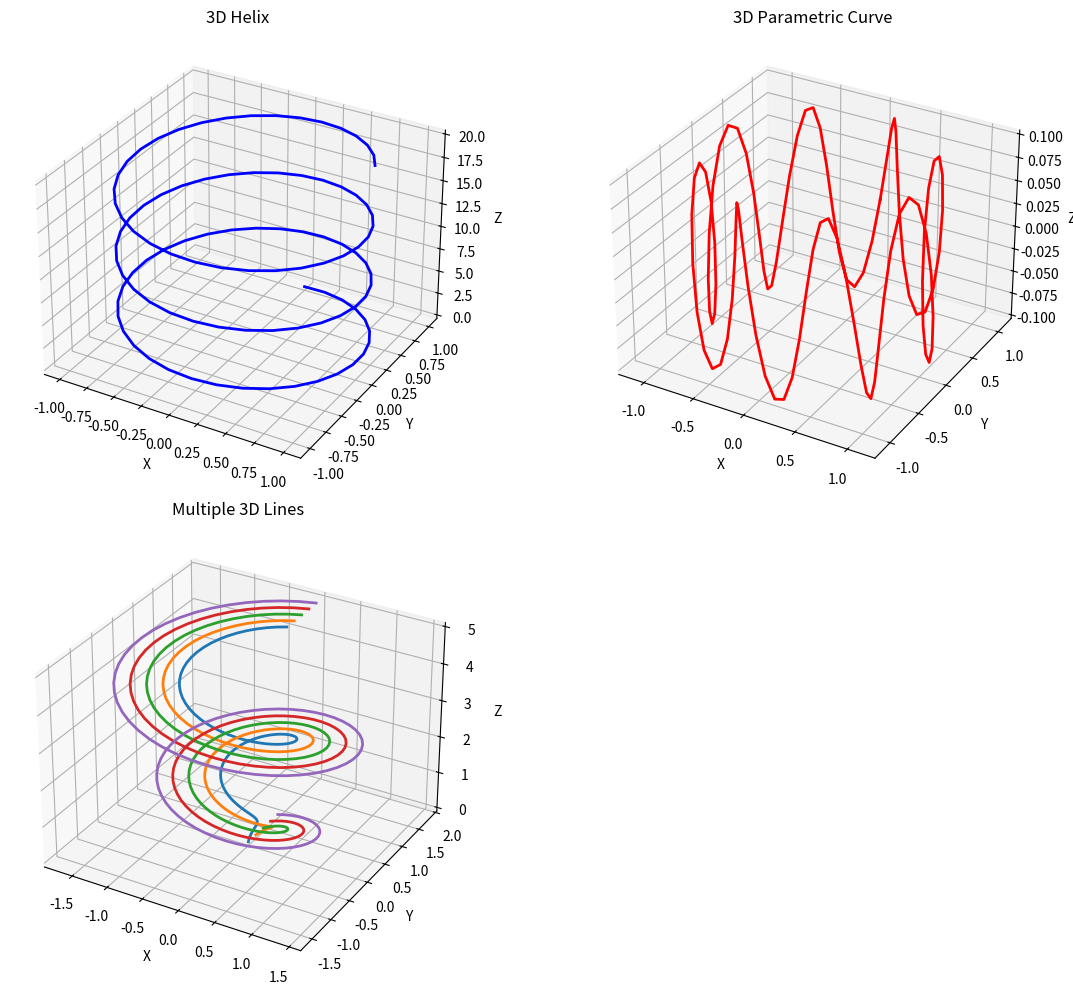
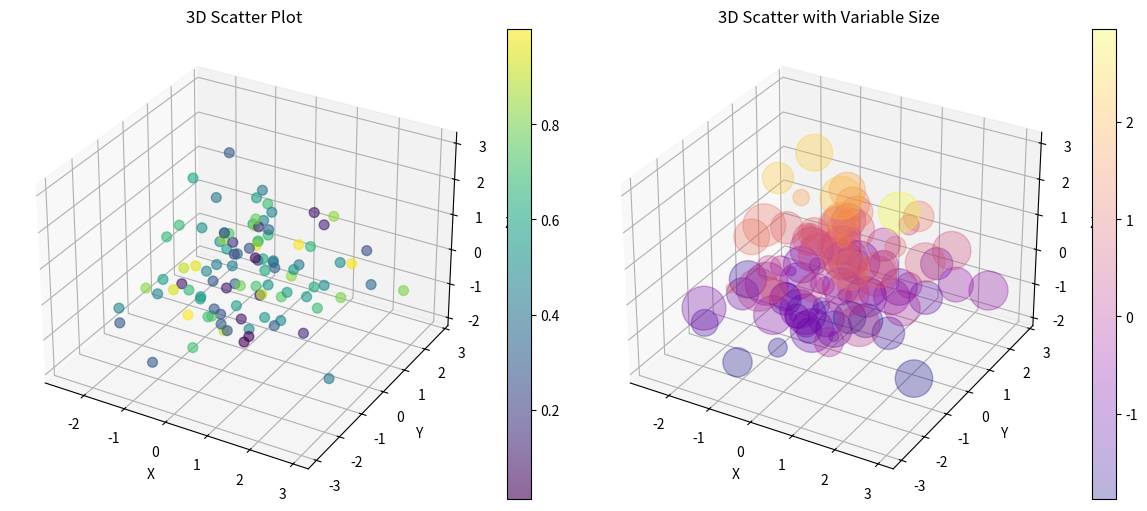
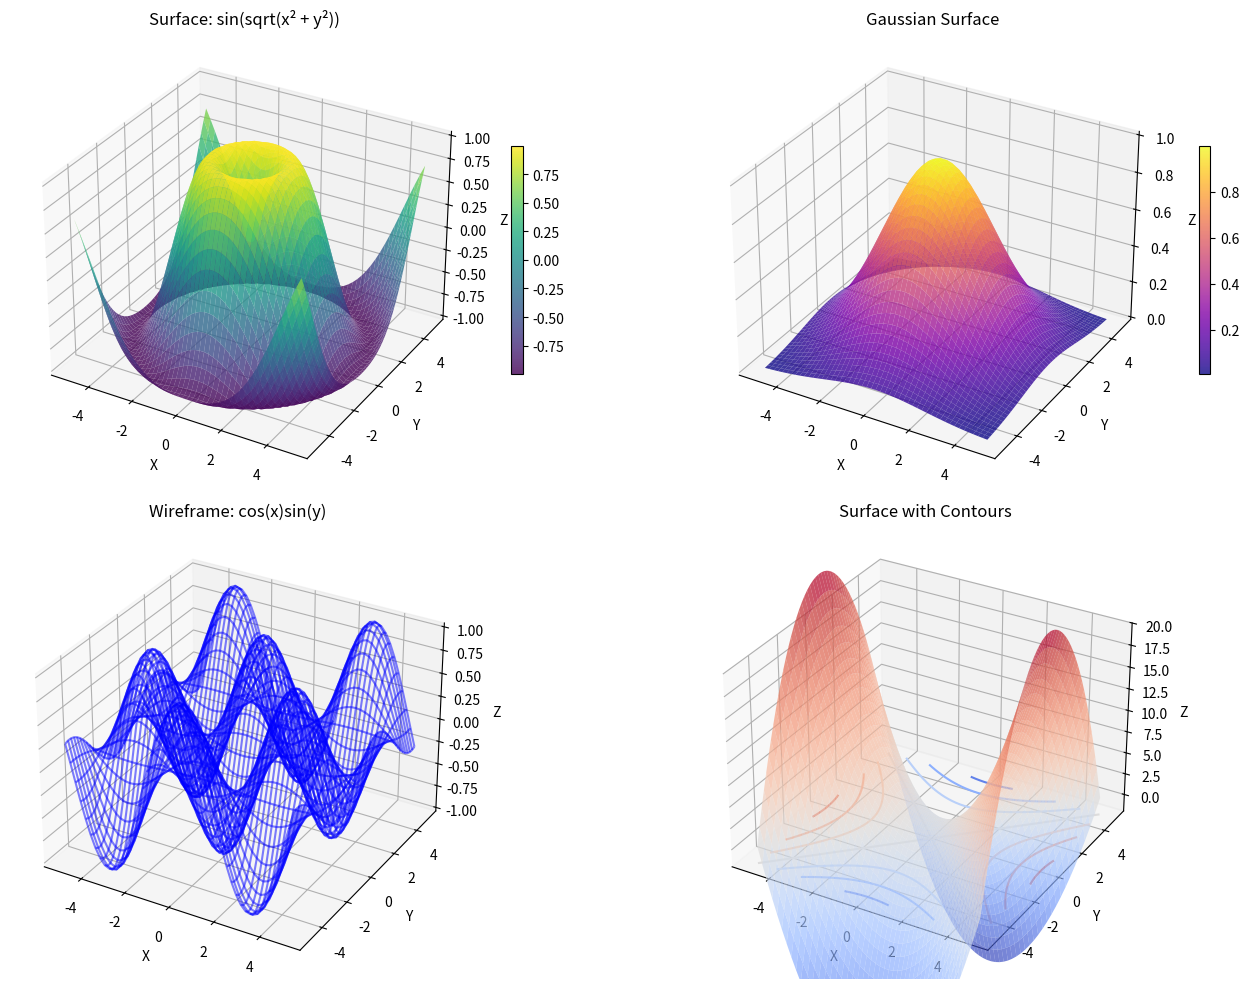
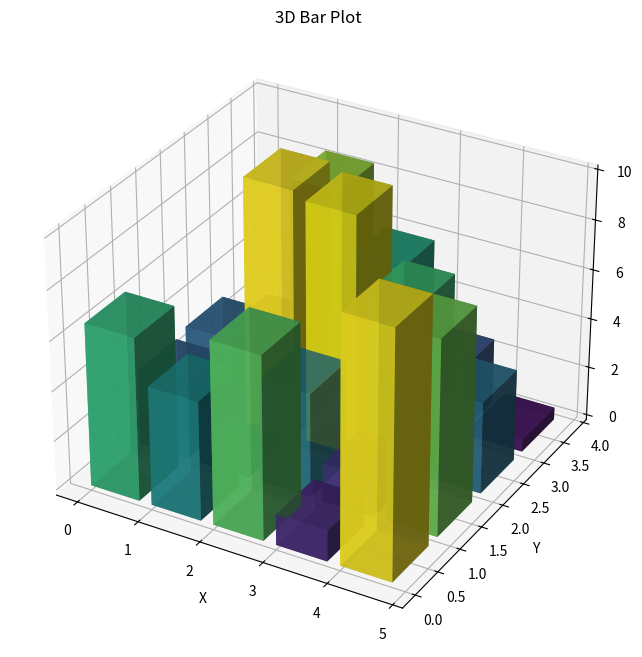
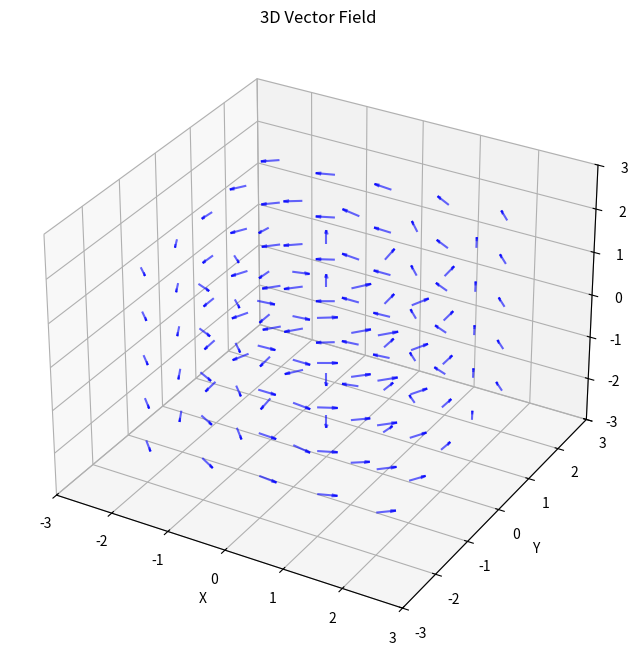
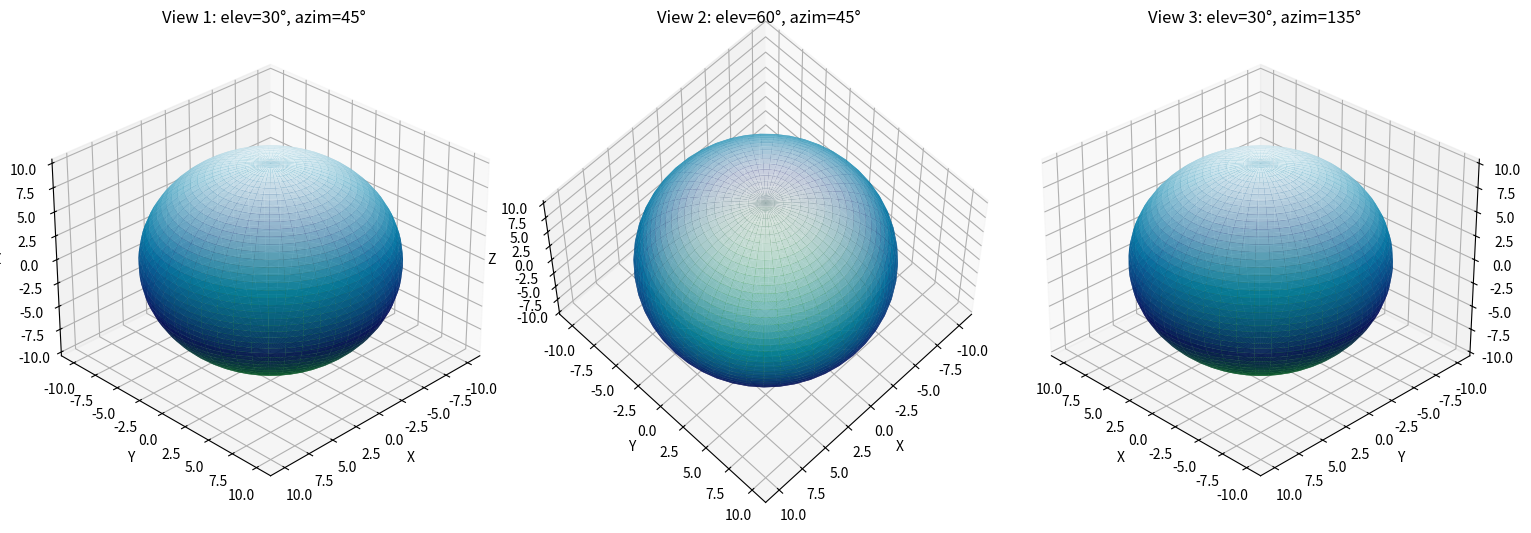
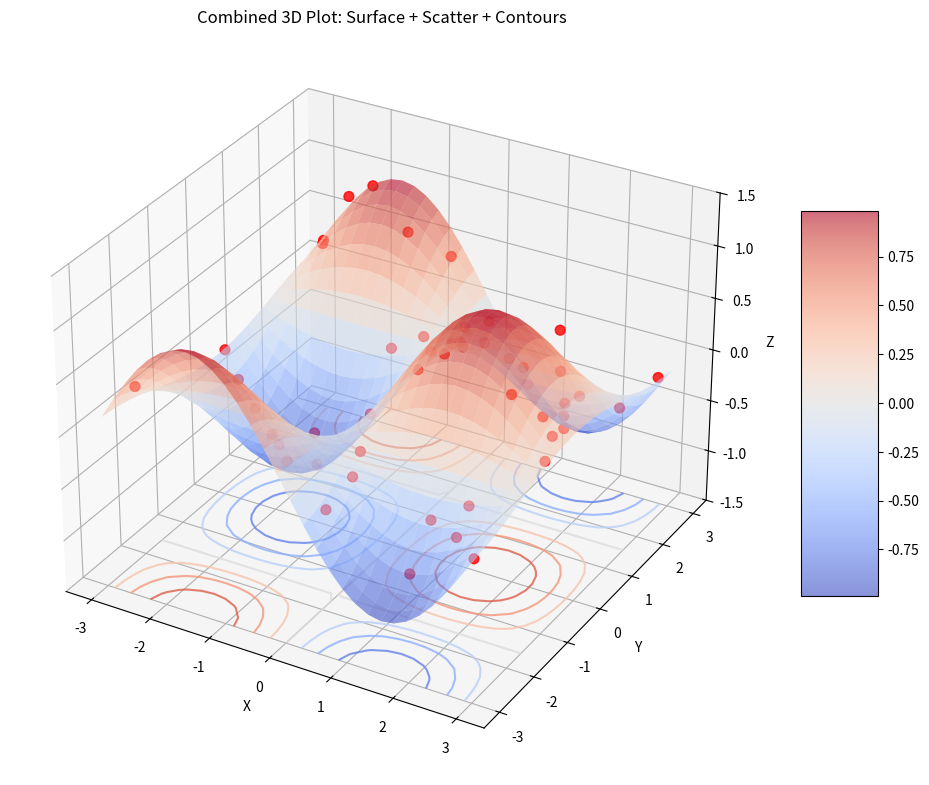

Write Python code to recreate these figures, in order.
#!/usr/bin/env python3
"""
Matplotlibチュートリアル - 例5: 3Dプロット
"""

import matplotlib.pyplot as plt
from mpl_toolkits.mplot3d import Axes3D
import numpy as np

print("=== 3Dプロット ===\n")

# 1. 3D線プロット
print("--- 1. 3D線プロット ---")
fig = plt.figure(figsize=(12, 10))

# らせん
ax1 = fig.add_subplot(221, projection='3d')
t = np.linspace(0, 20, 100)
x = np.sin(t)
y = np.cos(t)
z = t

ax1.plot(x, y, z, 'b-', linewidth=2)
ax1.set_xlabel('X')
ax1.set_ylabel('Y')
ax1.set_zlabel('Z')
ax1.set_title('3D Helix')

# パラメトリック曲線
ax2 = fig.add_subplot(222, projection='3d')
u = np.linspace(0, 2 * np.pi, 100)
x = np.sin(u) * (1 + np.cos(8 * u) / 10)
y = np.cos(u) * (1 + np.cos(8 * u) / 10)
z = np.sin(8 * u) / 10

ax2.plot(x, y, z, 'r-', linewidth=2)
ax2.set_xlabel('X')
ax2.set_ylabel('Y')
ax2.set_zlabel('Z')
ax2.set_title('3D Parametric Curve')

# 複数の線
ax3 = fig.add_subplot(223, projection='3d')
for i in range(5):
    theta = np.linspace(0, 4 * np.pi, 100)
    z = np.linspace(0, 5, 100)
    r = z / 5 + i / 5
    x = r * np.sin(theta)
    y = r * np.cos(theta)
    ax3.plot(x, y, z, linewidth=2)

ax3.set_xlabel('X')
ax3.set_ylabel('Y')
ax3.set_zlabel('Z')
ax3.set_title('Multiple 3D Lines')

plt.tight_layout()
plt.show()

# 2. 3D散布図
print("\n--- 2. 3D散布図 ---")
fig = plt.figure(figsize=(12, 5))

# 基本的な散布図
ax1 = fig.add_subplot(121, projection='3d')
n = 100
x = np.random.randn(n)
y = np.random.randn(n)
z = np.random.randn(n)
colors = np.random.rand(n)

scatter = ax1.scatter(x, y, z, c=colors, cmap='viridis', s=50, alpha=0.6)
ax1.set_xlabel('X')
ax1.set_ylabel('Y')
ax1.set_zlabel('Z')
ax1.set_title('3D Scatter Plot')
plt.colorbar(scatter, ax=ax1)

# サイズを変えた散布図
ax2 = fig.add_subplot(122, projection='3d')
sizes = 1000 * np.random.rand(n)
scatter2 = ax2.scatter(x, y, z, c=z, s=sizes, alpha=0.3, cmap='plasma')
ax2.set_xlabel('X')
ax2.set_ylabel('Y')
ax2.set_zlabel('Z')
ax2.set_title('3D Scatter with Variable Size')
plt.colorbar(scatter2, ax=ax2)

plt.tight_layout()
plt.show()

# 3. 3D曲面プロット
print("\n--- 3. 3D曲面プロット ---")
fig = plt.figure(figsize=(15, 10))

# メッシュグリッドの作成
x = np.linspace(-5, 5, 50)
y = np.linspace(-5, 5, 50)
X, Y = np.meshgrid(x, y)

# 関数1: sin(sqrt(x^2 + y^2))
ax1 = fig.add_subplot(221, projection='3d')
Z1 = np.sin(np.sqrt(X**2 + Y**2))
surf1 = ax1.plot_surface(X, Y, Z1, cmap='viridis', alpha=0.8)
ax1.set_title('Surface: sin(sqrt(x² + y²))')
ax1.set_xlabel('X')
ax1.set_ylabel('Y')
ax1.set_zlabel('Z')
plt.colorbar(surf1, ax=ax1, shrink=0.5)

# 関数2: ガウシアン
ax2 = fig.add_subplot(222, projection='3d')
Z2 = np.exp(-(X**2 + Y**2) / 10)
surf2 = ax2.plot_surface(X, Y, Z2, cmap='plasma', alpha=0.8)
ax2.set_title('Gaussian Surface')
ax2.set_xlabel('X')
ax2.set_ylabel('Y')
ax2.set_zlabel('Z')
plt.colorbar(surf2, ax=ax2, shrink=0.5)

# ワイヤーフレーム
ax3 = fig.add_subplot(223, projection='3d')
Z3 = np.cos(X) * np.sin(Y)
wire = ax3.plot_wireframe(X, Y, Z3, color='blue', alpha=0.5)
ax3.set_title('Wireframe: cos(x)sin(y)')
ax3.set_xlabel('X')
ax3.set_ylabel('Y')
ax3.set_zlabel('Z')

# 等高線と曲面の組み合わせ
ax4 = fig.add_subplot(224, projection='3d')
Z4 = X**2 - Y**2
surf4 = ax4.plot_surface(X, Y, Z4, cmap='coolwarm', alpha=0.7)
contours = ax4.contour(X, Y, Z4, zdir='z', offset=-2, cmap='coolwarm')
ax4.set_title('Surface with Contours')
ax4.set_xlabel('X')
ax4.set_ylabel('Y')
ax4.set_zlabel('Z')
ax4.set_zlim(-2, 20)

plt.tight_layout()
plt.show()

# 4. 3D棒グラフ
print("\n--- 4. 3D棒グラフ ---")
fig = plt.figure(figsize=(12, 8))
ax = fig.add_subplot(111, projection='3d')

# データの準備
x_size = 5
y_size = 4
x_pos = np.arange(x_size)
y_pos = np.arange(y_size)
x_pos, y_pos = np.meshgrid(x_pos, y_pos)
x_pos = x_pos.flatten()
y_pos = y_pos.flatten()
z_pos = np.zeros_like(x_pos)

# 高さとカラー
heights = np.random.rand(len(x_pos)) * 10
colors = plt.cm.viridis(heights / heights.max())

# 棒の幅
dx = dy = 0.8
dz = heights

ax.bar3d(x_pos, y_pos, z_pos, dx, dy, dz, color=colors, alpha=0.8)
ax.set_xlabel('X')
ax.set_ylabel('Y')
ax.set_zlabel('Z')
ax.set_title('3D Bar Plot')

plt.show()

# 5. 3Dベクトルフィールド
print("\n--- 5. 3Dベクトルフィールド ---")
fig = plt.figure(figsize=(10, 8))
ax = fig.add_subplot(111, projection='3d')

# グリッドポイント
x, y, z = np.meshgrid(np.arange(-2, 3, 1),
                      np.arange(-2, 3, 1),
                      np.arange(-2, 3, 1))

# ベクトル成分
u = -y
v = x
w = z * 0.1

ax.quiver(x, y, z, u, v, w, length=0.3, normalize=True, color='blue', alpha=0.6)
ax.set_xlabel('X')
ax.set_ylabel('Y')
ax.set_zlabel('Z')
ax.set_title('3D Vector Field')
ax.set_xlim([-3, 3])
ax.set_ylim([-3, 3])
ax.set_zlim([-3, 3])

plt.show()

# 6. 回転アニメーション用の関数（静止画として表示）
print("\n--- 6. 3Dプロットの視点変更 ---")
fig = plt.figure(figsize=(15, 5))

# データ
u = np.linspace(0, 2 * np.pi, 50)
v = np.linspace(0, np.pi, 50)
x = 10 * np.outer(np.cos(u), np.sin(v))
y = 10 * np.outer(np.sin(u), np.sin(v))
z = 10 * np.outer(np.ones(np.size(u)), np.cos(v))

# 異なる視点
views = [(30, 45), (60, 45), (30, 135)]
titles = ['View 1: elev=30°, azim=45°', 
          'View 2: elev=60°, azim=45°', 
          'View 3: elev=30°, azim=135°']

for i, (elev, azim) in enumerate(views):
    ax = fig.add_subplot(1, 3, i+1, projection='3d')
    ax.plot_surface(x, y, z, cmap='ocean', alpha=0.8)
    ax.view_init(elev=elev, azim=azim)
    ax.set_title(titles[i])
    ax.set_xlabel('X')
    ax.set_ylabel('Y')
    ax.set_zlabel('Z')

plt.tight_layout()
plt.show()

# 7. 複合3Dプロット
print("\n--- 7. 複合3Dプロット ---")
fig = plt.figure(figsize=(12, 10))
ax = fig.add_subplot(111, projection='3d')

# 曲面
x = np.linspace(-3, 3, 30)
y = np.linspace(-3, 3, 30)
X, Y = np.meshgrid(x, y)
Z = np.sin(X) * np.cos(Y)
surf = ax.plot_surface(X, Y, Z, cmap='coolwarm', alpha=0.6)

# 等高線を底面に投影
contours = ax.contour(X, Y, Z, zdir='z', offset=-1.5, cmap='coolwarm', alpha=0.8)

# 散布図を追加
n = 50
xs = np.random.uniform(-3, 3, n)
ys = np.random.uniform(-3, 3, n)
zs = np.sin(xs) * np.cos(ys) + np.random.normal(0, 0.1, n)
ax.scatter(xs, ys, zs, c='red', s=50, alpha=0.8)

ax.set_xlabel('X')
ax.set_ylabel('Y')
ax.set_zlabel('Z')
ax.set_title('Combined 3D Plot: Surface + Scatter + Contours')
ax.set_zlim(-1.5, 1.5)

plt.colorbar(surf, ax=ax, shrink=0.5, aspect=5)
plt.show()

print("\n3Dプロットの例を完了しました！")